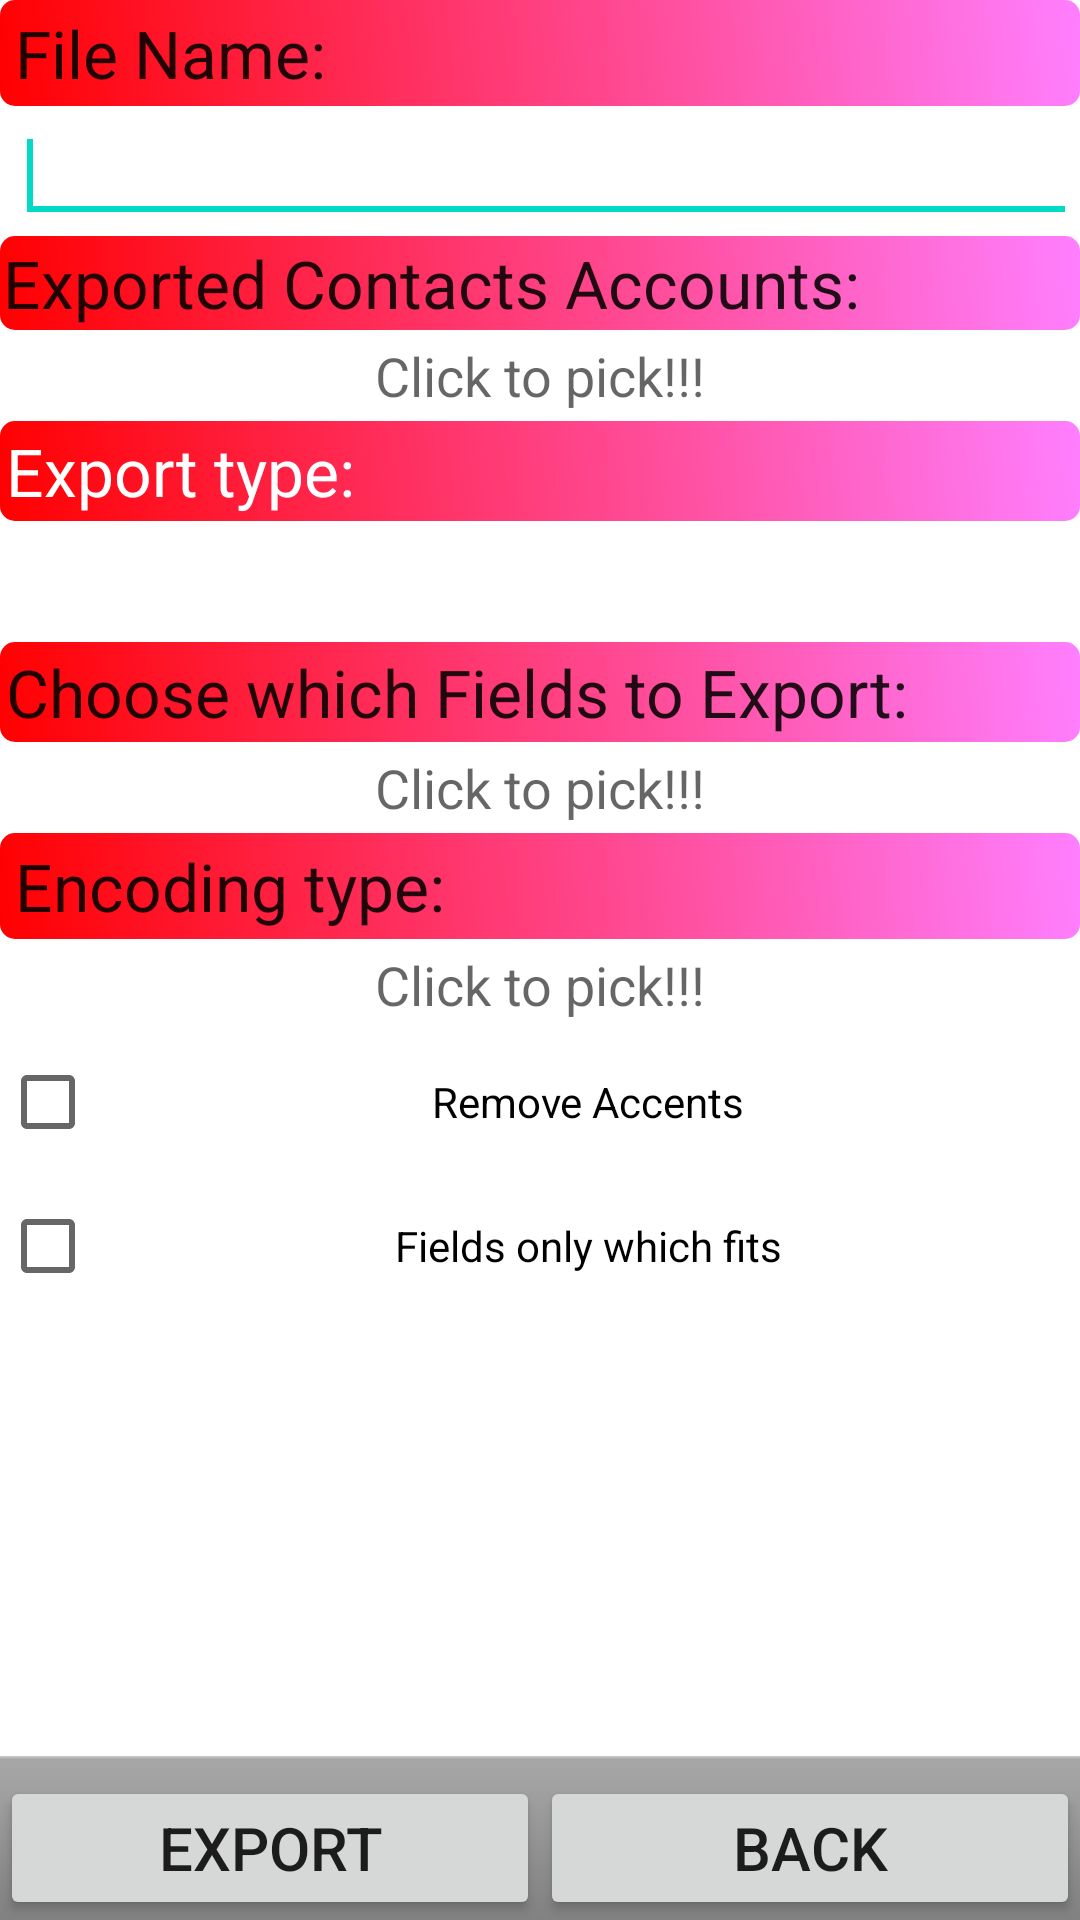

Android layout source for this screen:
<!-- AndroidManifest.xml: fallback theme Theme.MaterialComponents.DayNight.NoActionBar -->
<!-- res/layout/export_layout.xml -->
<?xml version="1.0" encoding="utf-8"?>

<LinearLayout xmlns:android="http://schemas.android.com/apk/res/android"
    android:layout_width="fill_parent"
    android:layout_height="fill_parent"
    android:orientation="vertical" >
    <ScrollView
        android:id="@+id/scrollView1"
        android:layout_width="fill_parent"
        android:layout_height="wrap_content"
        android:layout_gravity="top"
        android:layout_weight="0.9" >
        <LinearLayout
            android:id="@+id/LinearLayout1"
            android:layout_width="fill_parent"
            android:layout_height="fill_parent"
            android:orientation="vertical" >
            <TextView
                android:id="@+id/export_fileName_textView1"
                android:layout_width="fill_parent"
                android:layout_height="wrap_content"
                android:background="@drawable/back_rectangle"
                android:text="@string/export_file_name_label"
                android:textAppearance="?android:attr/textAppearanceLarge" />
            <LinearLayout
                android:id="@+id/linearLayout3"
                android:layout_width="fill_parent"
                android:layout_height="wrap_content"
                android:background="@drawable/line2"
                android:padding="1dip" 
                android:layout_gravity="center_horizontal" 
                android:focusable="true"
                android:focusableInTouchMode="true"
                >
                <TextView
                    android:id="@+id/export_dir_textView"
                    android:layout_width="wrap_content"
                    android:layout_height="fill_parent"
                    android:layout_gravity="center_horizontal"
                    android:gravity="center|left"
                    android:padding="2dip"
                    android:textAppearance="?android:attr/textAppearanceSmall" />

                <EditText
                    android:id="@+id/file_name_edit_text"
                    android:layout_width="wrap_content"
                    android:layout_height="wrap_content"
                    android:layout_gravity="right"
                    android:layout_weight="2.00" >

                    <requestFocus />
                </EditText>
            </LinearLayout>
            <TextView
                android:id="@+id/export_accounts_label_textView2"
                android:layout_width="fill_parent"
                android:layout_height="wrap_content"
                android:background="@drawable/back_rectangle"
                android:text="@string/look_up_account_label"
                android:padding="1dip"
                android:textAppearance="?android:attr/textAppearanceLarge" />

            <LinearLayout
                android:id="@+id/linearLayout4"
                android:layout_width="fill_parent"
                android:layout_height="wrap_content"
                android:layout_gravity="center_horizontal"
                android:orientation="vertical" 
                android:padding="2dip" 
                android:background="@drawable/line2">

                <TextView
                    android:id="@+id/export_accounts_textView3"
                    android:layout_width="fill_parent"
                    android:layout_height="wrap_content"
                    android:gravity="center|center_horizontal"
                    android:text="@string/empty_label"
                    android:padding="1dip"
                    android:textAppearance="?android:attr/textAppearanceMedium" />

            </LinearLayout>
            <TextView
                android:id="@+id/export_type_label_textView4"
                android:layout_width="fill_parent"
                android:layout_height="wrap_content"
                android:background="@drawable/back_rectangle"
                android:text="@string/export_type_label"
                android:textAppearance="?android:attr/textAppearanceLarge"
                android:padding="2dip"
                android:textColor="@color/blackColor" />

            <LinearLayout
                android:id="@+id/linearLayout5"
                android:layout_width="fill_parent"
                android:layout_height="wrap_content"
                android:orientation="vertical" 
                android:padding="1dip" 
                android:layout_gravity="center_horizontal" android:background="@drawable/line2">

                <TextView
                    android:id="@+id/export_type_textView5"
                    android:layout_width="fill_parent"
                    android:layout_height="wrap_content"
                    android:gravity="center|center_horizontal"
                    android:text="@string/empty_label"
                    android:padding="2dip"
                    android:textAppearance="?android:attr/textAppearanceMedium"
                    android:textColor="@color/blackColor" android:layout_marginBottom="5dp" android:layout_marginTop="5dp"/>

            </LinearLayout>

			<TextView
			    android:id="@+id/export_options_label_textView6"
			    android:layout_width="fill_parent"
			    android:layout_height="wrap_content"
			    android:background="@drawable/back_rectangle"
			    android:text="@string/exportOptionsLabel"
			    android:padding="2dip"
			    android:textAppearance="?android:attr/textAppearanceLarge" />

			<LinearLayout
			    android:id="@+id/linearLayout6"
			    android:layout_width="fill_parent"
			    android:layout_height="wrap_content"
			    android:orientation="vertical" 
			    android:padding="1dip" 
                android:layout_gravity="center_horizontal" android:background="@drawable/line2">

				<TextView
				    android:id="@+id/export_options_textView7"
				    android:layout_width="fill_parent"
				    android:layout_height="wrap_content"
				    android:gravity="center|center_horizontal"
				    android:text="@string/empty_label"
				    android:padding="2dip"
				    android:textAppearance="?android:attr/textAppearanceMedium" />

			</LinearLayout>

			<TextView
			    android:id="@+id/textView1"
			    android:layout_width="fill_parent"
			    android:layout_height="wrap_content"
			    android:background="@drawable/back_rectangle"
			    android:text="@string/encoding_typ_label"
			    android:textAppearance="?android:attr/textAppearanceLarge" />

			<LinearLayout
			    android:id="@+id/linearLayout7"
			    android:layout_width="fill_parent"
			    android:layout_height="wrap_content"
			    android:orientation="vertical" android:background="@drawable/line2" android:padding="1dip">

				<TextView
				    android:id="@+id/export_encoding_type_textview"
				    android:layout_width="fill_parent"
				    android:layout_height="wrap_content"
				    android:gravity="center_horizontal|center"
				    android:padding="2dip"
				    android:text="@string/empty_label"
				    android:textAppearance="?android:attr/textAppearanceMedium" />

			</LinearLayout>

			<CheckBox
			    android:id="@+id/export_checkBox"
			    android:layout_width="fill_parent"
			    android:layout_height="wrap_content"
			    android:checked="false"
			    android:text="@string/removeAccentsLabel" android:background="@drawable/line2" android:gravity="center"/>

			<CheckBox
			    android:id="@+id/export_only_which_fits"
			    android:layout_width="fill_parent"
			    android:layout_height="wrap_content"
			    android:background="@drawable/line2"
			    android:text="@string/export_only_witch_fits_string" android:gravity="center_vertical|center_horizontal" android:checked="false"/>

        </LinearLayout>
    </ScrollView>
    <LinearLayout
        android:id="@+id/linearLayout2"
        android:layout_width="fill_parent"
        android:layout_height="wrap_content"
        android:layout_gravity="center_vertical"
        android:background="@android:drawable/bottom_bar" >

        <Button
            android:id="@+id/export_Start_button"
            android:layout_width="0dip"
            android:layout_height="wrap_content"
            android:layout_gravity="bottom"
            android:layout_weight="1.0"
            android:text="@string/export_label"
            android:textSize="20dp" />

        <Button
            android:id="@+id/export_back_button"
            android:layout_width="0dip"
            android:layout_height="wrap_content"
            android:layout_gravity="bottom"
            android:layout_weight="1.0"
            android:text="@string/back_label"
            android:textSize="20dp" />
    </LinearLayout>
</LinearLayout>
<!-- resources referenced by this layout -->
<resources>
  <color name="blackColor">#FFFFFF</color>
  <!-- drawable back_rectangle (drawable) -->
  <?xml version="1.0" encoding="utf-8"?>
  <shape xmlns:android="http://schemas.android.com/apk/res/android"
      android:shape="rectangle">
      <gradient
          android:startColor="#FFFF0000"
          android:endColor="#80FF00FF"
          android:angle="45"/>
      <padding android:left="5dp"
          android:top="3dp"
          android:right="5dp"
          android:bottom="3dp" />
      <corners android:radius="5dp" />
  </shape>
  <!-- drawable line2 (drawable) -->
  <?xml version="1.0" encoding="UTF-8"?>
  <shape xmlns:android="http://schemas.android.com/apk/res/android">
      <stroke android:width="1dp" android:color="@color/blackColor" />
      <padding android:left="0dp" android:top="1dp" android:right="0dp"
          android:bottom="1dp" />
  </shape>
  <string name="back_label">Back</string>
  <string name="empty_label">Click to pick!!!</string>
  <string name="encoding_typ_label">Encoding type:</string>
  <string name="exportOptionsLabel">Choose which Fields to Export:</string>
  <string name="export_file_name_label">File Name:</string>
  <string name="export_label">Export</string>
  <string name="export_only_witch_fits_string">Fields only which fits</string>
  <string name="export_type_label">Export type:</string>
  <string name="look_up_account_label">Exported Contacts Accounts:</string>
  <string name="removeAccentsLabel">Remove Accents</string>
</resources>
